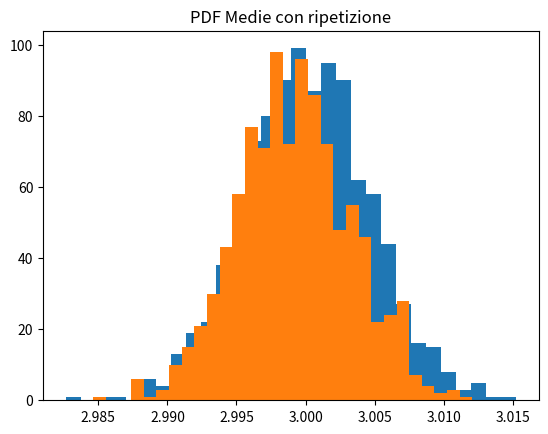

Source code (Python):
import numpy as np, matplotlib.pyplot as plt

n, l, m, sd = 10**3, 10**3, 3, 0.14
means = np.empty(n)

for i in range(n):
    x = np.random.normal(m,sd,l)
    means[i] = np.mean(x)

print("Media:",np.mean(means))
print("Sigma stimata:",np.std(means))
print("Sigma teorica:",sd/(l)**0.5)
plt.hist(means,bins=30)
plt.title("PDF Medie")
plt.show()
#Campiona con  ripetizione (no permutazioni) da un campione non da tanti, riproduce più caratteristiche
original = np.random.normal(m,sd,l)

for i in range(n):
    x = np.random.choice(original,l,replace=True)
    # x = original[np.random.randint(0,l,l,dtype=int)]  [0,l-1] lungo l   
    means[i] = np.mean(x)

print("Medie:",np.mean(means))
print("Sigma stimata:", np.std(means))
print("Sigma teorica:", sd/(l)**0.5)
plt.hist(means,bins=30)
plt.title("PDF Medie con ripetizione")
plt.show()    